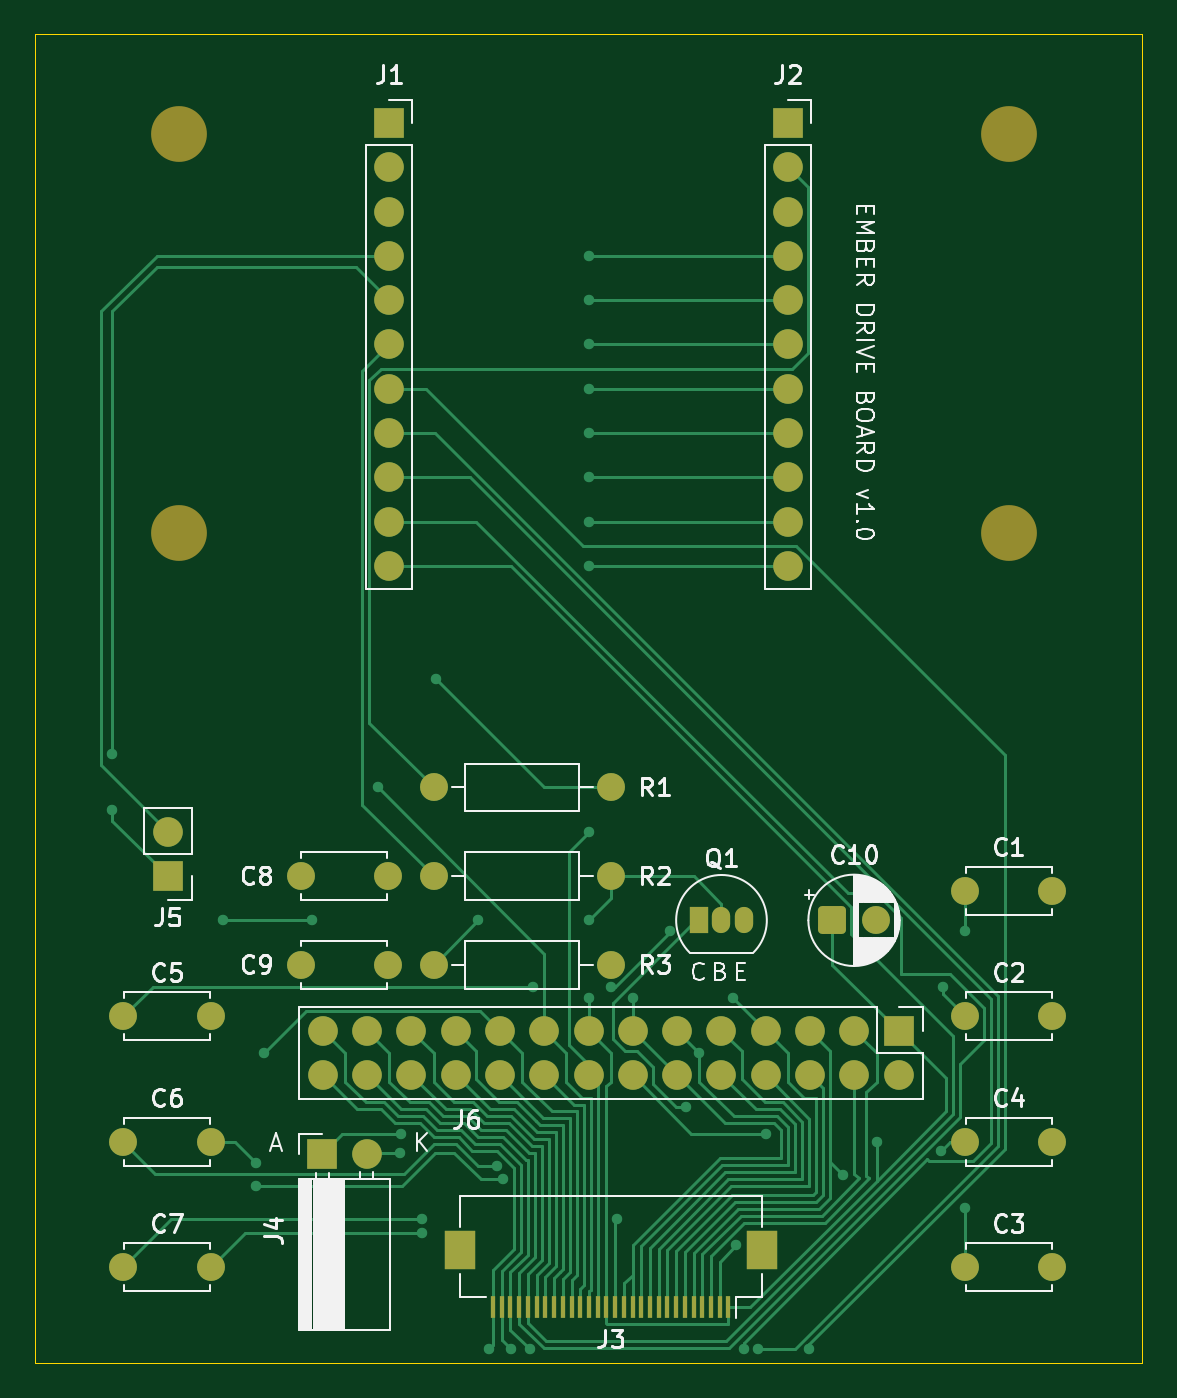
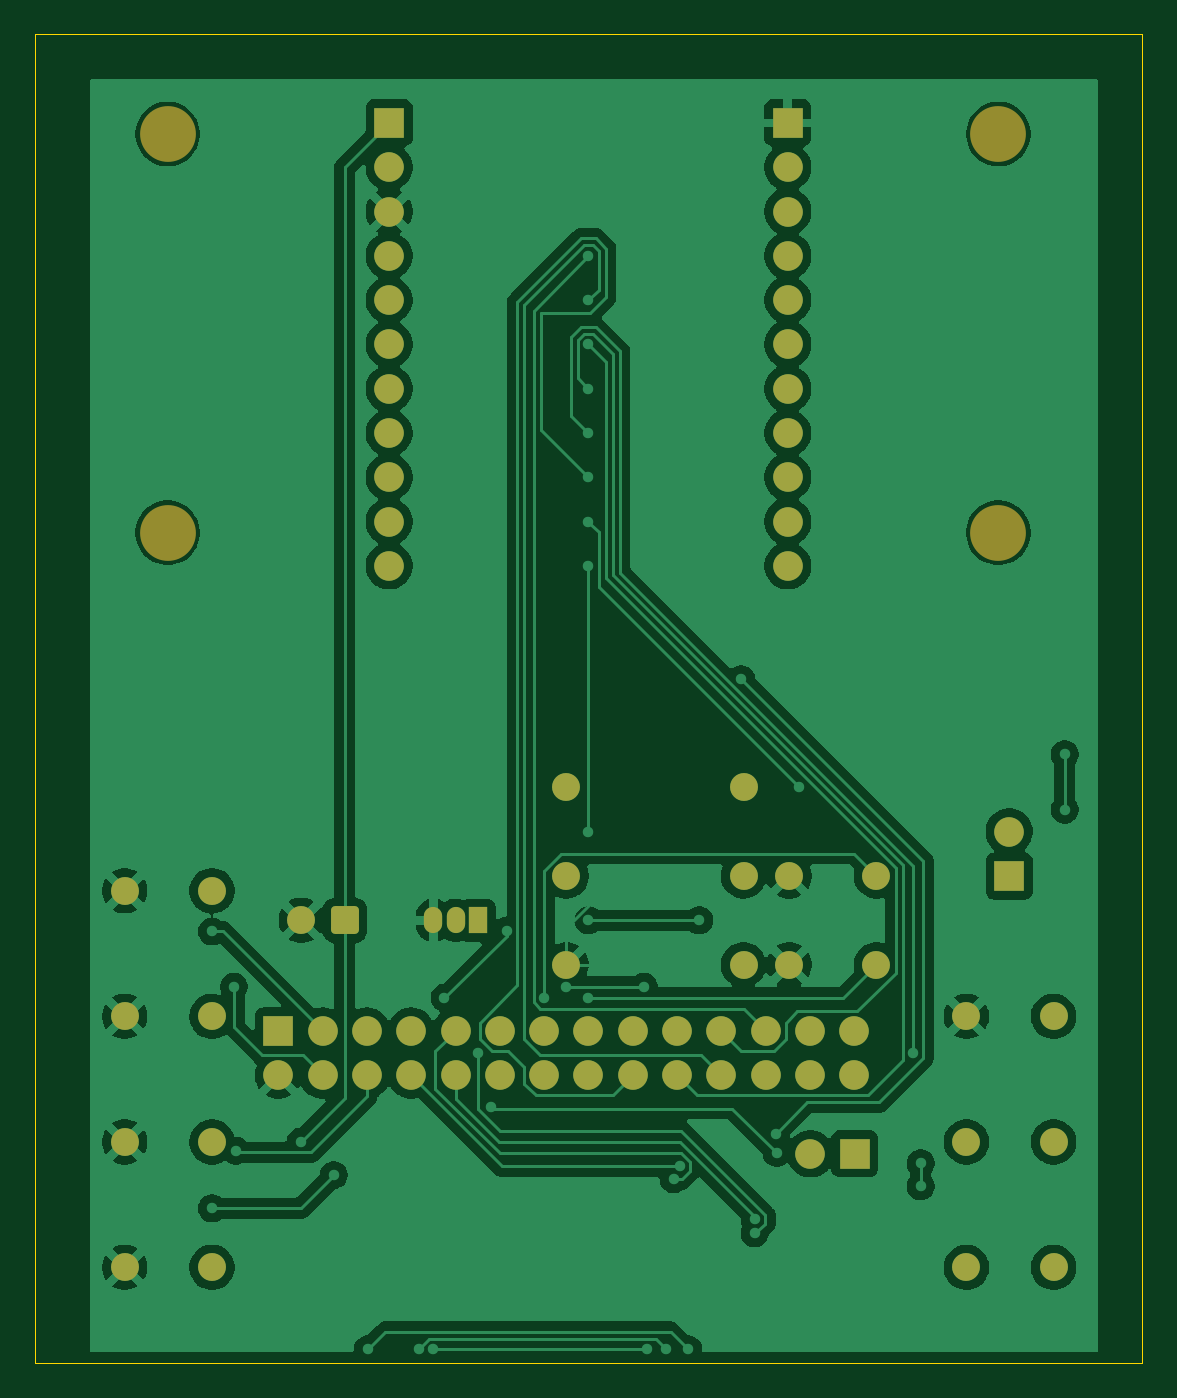
Circuit board: 7 layer files. Board 63.5 x 76.2 mm.
- bottom_copper: Ember-B_Cu.gbr (132847 bytes)
- bottom_mask: Ember-B_Mask.gbr (4011 bytes)
- bottom_silk: Ember-B_Silkscreen.gbr (451 bytes)
- outline: Ember-Edge_Cuts.gbr (607 bytes)
- top_copper: Ember-F_Cu.gbr (30720 bytes)
- top_mask: Ember-F_Mask.gbr (4874 bytes)
- top_silk: Ember-F_Silkscreen.gbr (49572 bytes)

=== bottom_copper: Ember-B_Cu.gbr (132847 bytes, source omitted) ===
=== bottom_mask: Ember-B_Mask.gbr ===
%TF.GenerationSoftware,KiCad,Pcbnew,10.0.6*%
%TF.CreationDate,2026-09-21T15:13:28-05:00*%
%TF.ProjectId,Ember,456d6265-722e-46b6-9963-61645f706362,rev?*%
%TF.SameCoordinates,Original*%
%TF.FileFunction,Soldermask,Bot*%
%TF.FilePolarity,Negative*%
%FSLAX46Y46*%
G04 Gerber Fmt 4.6, Leading zero omitted, Abs format (unit mm)*
G04 Created by KiCad (PCBNEW 10.0.6) date 2026-09-21 15:13:28*
%MOMM*%
%LPD*%
G01*
G04 APERTURE LIST*
G04 Aperture macros list*
%AMRoundRect*
0 Rectangle with rounded corners*
0 $1 Rounding radius*
0 $2 $3 $4 $5 $6 $7 $8 $9 X,Y pos of 4 corners*
0 Add a 4 corners polygon primitive as box body*
4,1,4,$2,$3,$4,$5,$6,$7,$8,$9,$2,$3,0*
0 Add four circle primitives for the rounded corners*
1,1,$1+$1,$2,$3*
1,1,$1+$1,$4,$5*
1,1,$1+$1,$6,$7*
1,1,$1+$1,$8,$9*
0 Add four rect primitives between the rounded corners*
20,1,$1+$1,$2,$3,$4,$5,0*
20,1,$1+$1,$4,$5,$6,$7,0*
20,1,$1+$1,$6,$7,$8,$9,0*
20,1,$1+$1,$8,$9,$2,$3,0*%
G04 Aperture macros list end*
%ADD10C,1.700000*%
%ADD11R,1.700000X1.700000*%
%ADD12C,1.600000*%
%ADD13RoundRect,0.250000X-0.550000X-0.550000X0.550000X-0.550000X0.550000X0.550000X-0.550000X0.550000X0*%
%ADD14O,1.050000X1.500000*%
%ADD15R,1.050000X1.500000*%
%ADD16C,3.200000*%
G04 APERTURE END LIST*
D10*
%TO.C,J1*%
X136973682Y-92474715D03*
X136973682Y-89934715D03*
X136973682Y-87394715D03*
X136973682Y-84854715D03*
X136973682Y-82314715D03*
X136973682Y-79774715D03*
X136973682Y-77234715D03*
X136973682Y-74694715D03*
X136973682Y-72154715D03*
X136973682Y-69614715D03*
D11*
X136973682Y-67074715D03*
%TD*%
%TO.C,J2*%
X159833682Y-67074715D03*
D10*
X159833682Y-69614715D03*
X159833682Y-72154715D03*
X159833682Y-74694715D03*
X159833682Y-77234715D03*
X159833682Y-79774715D03*
X159833682Y-82314715D03*
X159833682Y-84854715D03*
X159833682Y-87394715D03*
X159833682Y-89934715D03*
X159833682Y-92474715D03*
%TD*%
D12*
%TO.C,C9*%
X136893682Y-115334715D03*
X131893682Y-115334715D03*
%TD*%
%TO.C,C7*%
X126733682Y-132691382D03*
X121733682Y-132691382D03*
%TD*%
%TO.C,C8*%
X136893682Y-110254715D03*
X131893682Y-110254715D03*
%TD*%
%TO.C,C10*%
X164873682Y-112794715D03*
D13*
X162373682Y-112794715D03*
%TD*%
D12*
%TO.C,C6*%
X126733682Y-125494715D03*
X121733682Y-125494715D03*
%TD*%
%TO.C,R3*%
X139513682Y-115334715D03*
X149673682Y-115334715D03*
%TD*%
D11*
%TO.C,J6*%
X166183684Y-119139715D03*
D10*
X166183684Y-121679715D03*
X163643684Y-119139715D03*
X163643684Y-121679715D03*
X161103684Y-119139715D03*
X161103684Y-121679715D03*
X158563684Y-119139715D03*
X158563684Y-121679715D03*
X156023684Y-119139715D03*
X156023684Y-121679715D03*
X153483684Y-119139715D03*
X153483684Y-121679715D03*
X150943684Y-119139715D03*
X150943684Y-121679715D03*
X148403684Y-119139715D03*
X148403684Y-121679715D03*
X145863684Y-119139715D03*
X145863684Y-121679715D03*
X143323684Y-119139715D03*
X143323684Y-121679715D03*
X140783684Y-119139715D03*
X140783684Y-121679715D03*
X138243684Y-119139715D03*
X138243684Y-121679715D03*
X135703684Y-119139715D03*
X135703684Y-121679715D03*
X133163684Y-119139715D03*
X133163684Y-121679715D03*
%TD*%
D14*
%TO.C,Q1*%
X157293682Y-112794715D03*
X156023682Y-112794715D03*
D15*
X154753682Y-112794715D03*
%TD*%
D12*
%TO.C,R1*%
X149673682Y-105174715D03*
X139513682Y-105174715D03*
%TD*%
%TO.C,R2*%
X149673682Y-110254715D03*
X139513682Y-110254715D03*
%TD*%
D10*
%TO.C,J4*%
X135673682Y-126174715D03*
D11*
X133133682Y-126174715D03*
%TD*%
D12*
%TO.C,C5*%
X126733682Y-118298049D03*
X121733682Y-118298049D03*
%TD*%
%TO.C,C1*%
X169993682Y-111101382D03*
X174993682Y-111101382D03*
%TD*%
%TO.C,C4*%
X174993682Y-125494715D03*
X169993682Y-125494715D03*
%TD*%
%TO.C,C2*%
X169993682Y-118298049D03*
X174993682Y-118298049D03*
%TD*%
%TO.C,C3*%
X174993682Y-132691382D03*
X169993682Y-132691382D03*
%TD*%
D10*
%TO.C,J5*%
X124273682Y-107714715D03*
D11*
X124273682Y-110254715D03*
%TD*%
D16*
%TO.C,REF\u002A\u002A*%
X172533682Y-90569715D03*
%TD*%
%TO.C,REF\u002A\u002A*%
X124908682Y-67709715D03*
%TD*%
%TO.C,REF\u002A\u002A*%
X124908682Y-90569715D03*
%TD*%
%TO.C,REF\u002A\u002A*%
X172533682Y-67709715D03*
%TD*%
M02*

=== bottom_silk: Ember-B_Silkscreen.gbr ===
%TF.GenerationSoftware,KiCad,Pcbnew,10.0.6*%
%TF.CreationDate,2026-09-21T15:13:28-05:00*%
%TF.ProjectId,Ember,456d6265-722e-46b6-9963-61645f706362,rev?*%
%TF.SameCoordinates,Original*%
%TF.FileFunction,Legend,Bot*%
%TF.FilePolarity,Positive*%
%FSLAX46Y46*%
G04 Gerber Fmt 4.6, Leading zero omitted, Abs format (unit mm)*
G04 Created by KiCad (PCBNEW 10.0.6) date 2026-09-21 15:13:28*
%MOMM*%
%LPD*%
G01*
G04 APERTURE LIST*
G04 APERTURE END LIST*
M02*

=== outline: Ember-Edge_Cuts.gbr ===
%TF.GenerationSoftware,KiCad,Pcbnew,10.0.6*%
%TF.CreationDate,2026-09-21T15:13:28-05:00*%
%TF.ProjectId,Ember,456d6265-722e-46b6-9963-61645f706362,rev?*%
%TF.SameCoordinates,Original*%
%TF.FileFunction,Profile,NP*%
%FSLAX46Y46*%
G04 Gerber Fmt 4.6, Leading zero omitted, Abs format (unit mm)*
G04 Created by KiCad (PCBNEW 10.0.6) date 2026-09-21 15:13:28*
%MOMM*%
%LPD*%
G01*
G04 APERTURE LIST*
%TA.AperFunction,Profile*%
%ADD10C,0.050000*%
%TD*%
G04 APERTURE END LIST*
D10*
X116653682Y-61994715D02*
X180153682Y-61994715D01*
X180153682Y-138194715D01*
X116653682Y-138194715D01*
X116653682Y-61994715D01*
M02*

=== top_copper: Ember-F_Cu.gbr (30720 bytes, source omitted) ===
=== top_mask: Ember-F_Mask.gbr ===
%TF.GenerationSoftware,KiCad,Pcbnew,10.0.6*%
%TF.CreationDate,2026-09-21T15:13:28-05:00*%
%TF.ProjectId,Ember,456d6265-722e-46b6-9963-61645f706362,rev?*%
%TF.SameCoordinates,Original*%
%TF.FileFunction,Soldermask,Top*%
%TF.FilePolarity,Negative*%
%FSLAX46Y46*%
G04 Gerber Fmt 4.6, Leading zero omitted, Abs format (unit mm)*
G04 Created by KiCad (PCBNEW 10.0.6) date 2026-09-21 15:13:28*
%MOMM*%
%LPD*%
G01*
G04 APERTURE LIST*
G04 Aperture macros list*
%AMRoundRect*
0 Rectangle with rounded corners*
0 $1 Rounding radius*
0 $2 $3 $4 $5 $6 $7 $8 $9 X,Y pos of 4 corners*
0 Add a 4 corners polygon primitive as box body*
4,1,4,$2,$3,$4,$5,$6,$7,$8,$9,$2,$3,0*
0 Add four circle primitives for the rounded corners*
1,1,$1+$1,$2,$3*
1,1,$1+$1,$4,$5*
1,1,$1+$1,$6,$7*
1,1,$1+$1,$8,$9*
0 Add four rect primitives between the rounded corners*
20,1,$1+$1,$2,$3,$4,$5,0*
20,1,$1+$1,$4,$5,$6,$7,0*
20,1,$1+$1,$6,$7,$8,$9,0*
20,1,$1+$1,$8,$9,$2,$3,0*%
G04 Aperture macros list end*
%ADD10C,1.700000*%
%ADD11R,1.700000X1.700000*%
%ADD12C,1.600000*%
%ADD13RoundRect,0.250000X-0.550000X-0.550000X0.550000X-0.550000X0.550000X0.550000X-0.550000X0.550000X0*%
%ADD14O,1.050000X1.500000*%
%ADD15R,1.050000X1.500000*%
%ADD16R,1.800000X2.200000*%
%ADD17R,0.300000X1.300000*%
%ADD18C,3.200000*%
G04 APERTURE END LIST*
D10*
%TO.C,J1*%
X136973682Y-92474715D03*
X136973682Y-89934715D03*
X136973682Y-87394715D03*
X136973682Y-84854715D03*
X136973682Y-82314715D03*
X136973682Y-79774715D03*
X136973682Y-77234715D03*
X136973682Y-74694715D03*
X136973682Y-72154715D03*
X136973682Y-69614715D03*
D11*
X136973682Y-67074715D03*
%TD*%
%TO.C,J2*%
X159833682Y-67074715D03*
D10*
X159833682Y-69614715D03*
X159833682Y-72154715D03*
X159833682Y-74694715D03*
X159833682Y-77234715D03*
X159833682Y-79774715D03*
X159833682Y-82314715D03*
X159833682Y-84854715D03*
X159833682Y-87394715D03*
X159833682Y-89934715D03*
X159833682Y-92474715D03*
%TD*%
D12*
%TO.C,C9*%
X136893682Y-115334715D03*
X131893682Y-115334715D03*
%TD*%
%TO.C,C7*%
X126733682Y-132691382D03*
X121733682Y-132691382D03*
%TD*%
%TO.C,C8*%
X136893682Y-110254715D03*
X131893682Y-110254715D03*
%TD*%
%TO.C,C10*%
X164873682Y-112794715D03*
D13*
X162373682Y-112794715D03*
%TD*%
D12*
%TO.C,C6*%
X126733682Y-125494715D03*
X121733682Y-125494715D03*
%TD*%
%TO.C,R3*%
X139513682Y-115334715D03*
X149673682Y-115334715D03*
%TD*%
D11*
%TO.C,J6*%
X166183684Y-119139715D03*
D10*
X166183684Y-121679715D03*
X163643684Y-119139715D03*
X163643684Y-121679715D03*
X161103684Y-119139715D03*
X161103684Y-121679715D03*
X158563684Y-119139715D03*
X158563684Y-121679715D03*
X156023684Y-119139715D03*
X156023684Y-121679715D03*
X153483684Y-119139715D03*
X153483684Y-121679715D03*
X150943684Y-119139715D03*
X150943684Y-121679715D03*
X148403684Y-119139715D03*
X148403684Y-121679715D03*
X145863684Y-119139715D03*
X145863684Y-121679715D03*
X143323684Y-119139715D03*
X143323684Y-121679715D03*
X140783684Y-119139715D03*
X140783684Y-121679715D03*
X138243684Y-119139715D03*
X138243684Y-121679715D03*
X135703684Y-119139715D03*
X135703684Y-121679715D03*
X133163684Y-119139715D03*
X133163684Y-121679715D03*
%TD*%
D14*
%TO.C,Q1*%
X157293682Y-112794715D03*
X156023682Y-112794715D03*
D15*
X154753682Y-112794715D03*
%TD*%
D12*
%TO.C,R1*%
X149673682Y-105174715D03*
X139513682Y-105174715D03*
%TD*%
%TO.C,R2*%
X149673682Y-110254715D03*
X139513682Y-110254715D03*
%TD*%
D10*
%TO.C,J4*%
X135673682Y-126174715D03*
D11*
X133133682Y-126174715D03*
%TD*%
D16*
%TO.C,J3*%
X141023684Y-131714715D03*
X158323684Y-131714715D03*
D17*
X142923684Y-134964715D03*
X143423684Y-134964715D03*
X143923684Y-134964715D03*
X144423684Y-134964715D03*
X144923684Y-134964715D03*
X145423684Y-134964715D03*
X145923684Y-134964715D03*
X146423684Y-134964715D03*
X146923684Y-134964715D03*
X147423684Y-134964715D03*
X147923684Y-134964715D03*
X148423684Y-134964715D03*
X148923684Y-134964715D03*
X149423684Y-134964715D03*
X149923684Y-134964715D03*
X150423684Y-134964715D03*
X150923684Y-134964715D03*
X151423684Y-134964715D03*
X151923684Y-134964715D03*
X152423684Y-134964715D03*
X152923684Y-134964715D03*
X153423684Y-134964715D03*
X153923684Y-134964715D03*
X154423684Y-134964715D03*
X154923684Y-134964715D03*
X155423684Y-134964715D03*
X155923684Y-134964715D03*
X156423684Y-134964715D03*
%TD*%
D12*
%TO.C,C5*%
X126733682Y-118298049D03*
X121733682Y-118298049D03*
%TD*%
%TO.C,C1*%
X169993682Y-111101382D03*
X174993682Y-111101382D03*
%TD*%
%TO.C,C4*%
X174993682Y-125494715D03*
X169993682Y-125494715D03*
%TD*%
%TO.C,C2*%
X169993682Y-118298049D03*
X174993682Y-118298049D03*
%TD*%
%TO.C,C3*%
X174993682Y-132691382D03*
X169993682Y-132691382D03*
%TD*%
D10*
%TO.C,J5*%
X124273682Y-107714715D03*
D11*
X124273682Y-110254715D03*
%TD*%
D18*
%TO.C,REF\u002A\u002A*%
X172533682Y-90569715D03*
%TD*%
%TO.C,REF\u002A\u002A*%
X124908682Y-67709715D03*
%TD*%
%TO.C,REF\u002A\u002A*%
X124908682Y-90569715D03*
%TD*%
%TO.C,REF\u002A\u002A*%
X172533682Y-67709715D03*
%TD*%
M02*

=== top_silk: Ember-F_Silkscreen.gbr (49572 bytes, source omitted) ===
